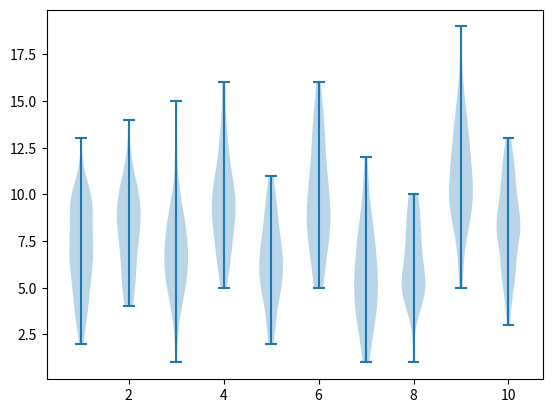

Source code (Python):
#!/usr/bin/env python3
# -*- coding: utf-8 -*-
"""
Created on Thu Nov 19 10:48:05 2020

@author: berar
"""

import numpy as np
import matplotlib.pyplot as plt


class Bandit:
    
    def __init__(self,k=10):
        self.K=k
        #np.random.seed(5)
        self.variance = np.random.randint(-1,2,size=self.K)
        self.biais = np.random.poisson(3,self.K)
        while sum(self.biais == self.biais.max()) != 1 :
            self.biais = np.random.poisson(3,self.K)
  
    def get_arm(self,k):   
        reward  = np.random.poisson(6+self.variance[k]) + self.biais[k]  
        return reward


if __name__ == "__main__":
    K=10
    T=500
    bandits = [[]]
    for k in range(K-1):
     bandits.append([]) 

    myBandit = Bandit()

    for t in range(T):
        k = np.random.randint(0,K)
        reward = myBandit.get_arm(k)
        print(k,reward)
        bandits[k].append(reward)
    

    fig = plt.figure()
    plt.violinplot(bandits)
    plt.show()
